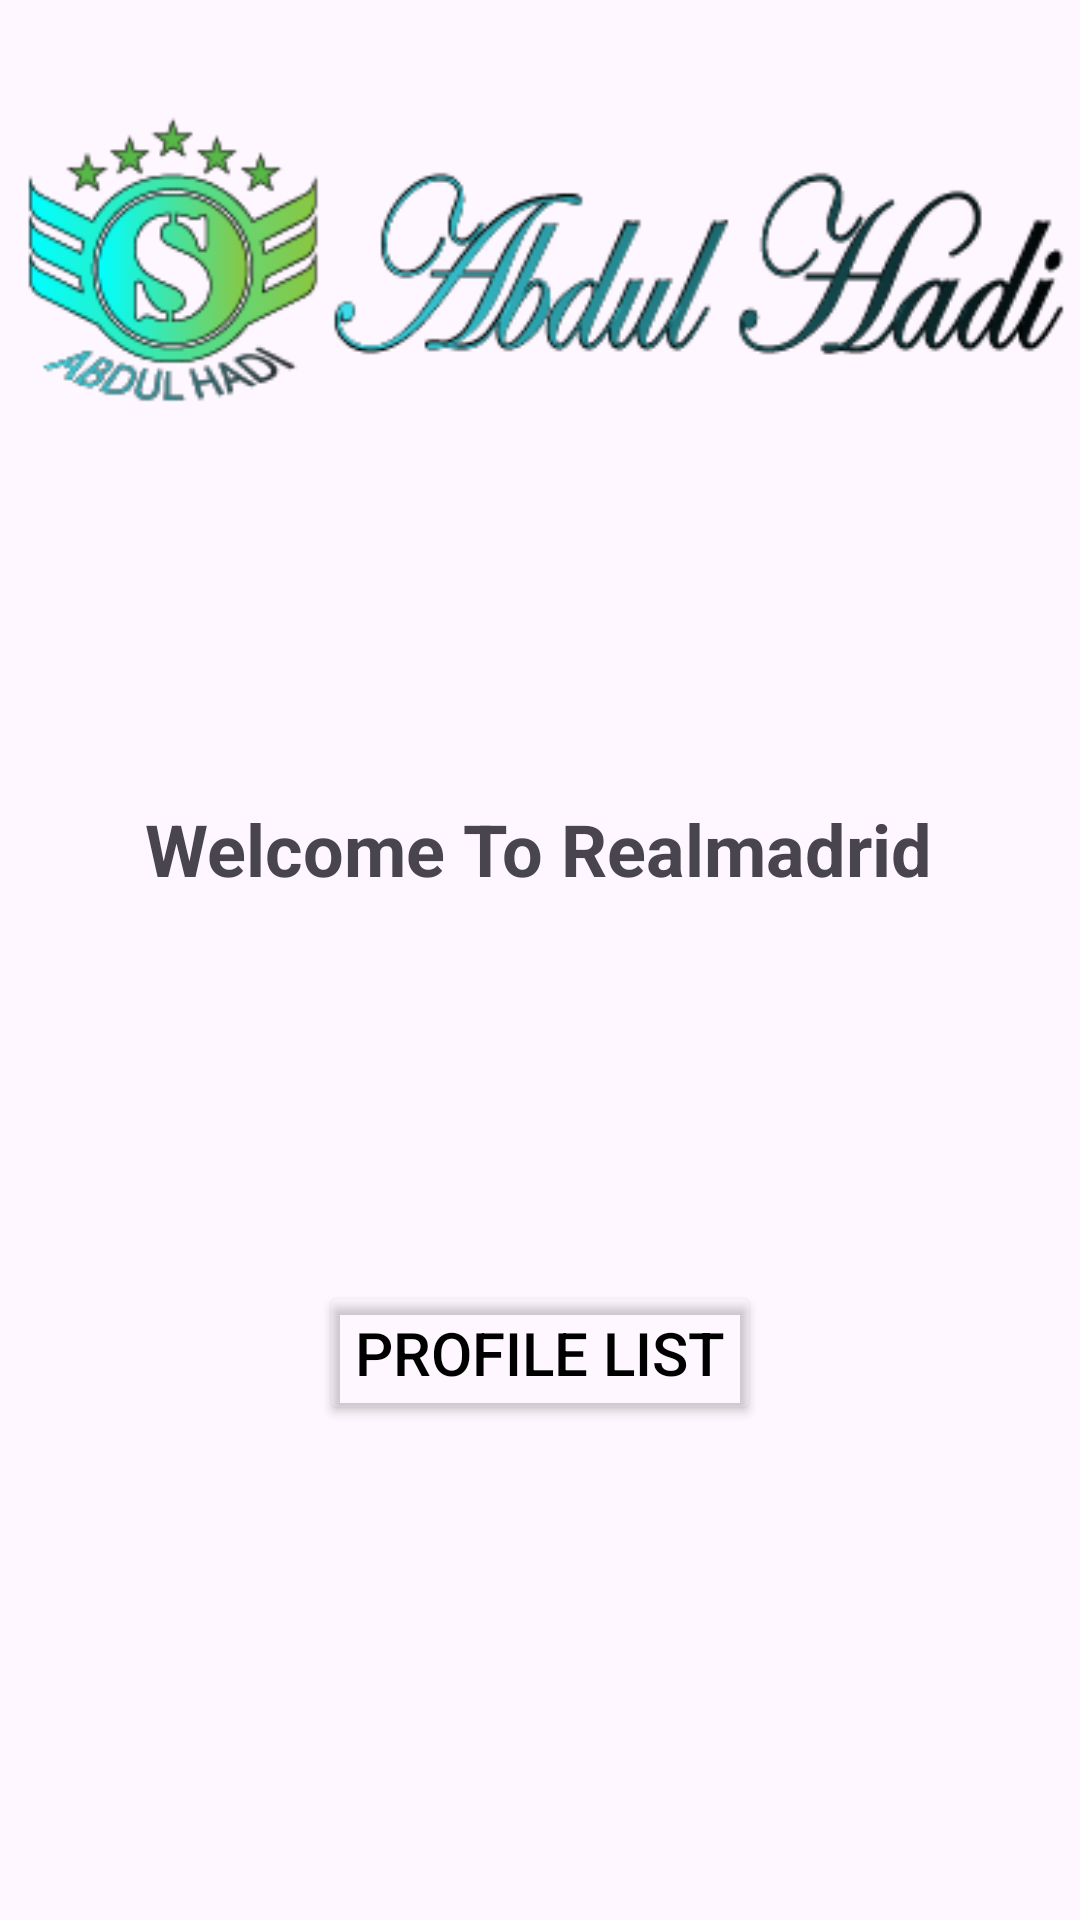

The Android layout XML behind this screen, and the referenced resources:
<!-- AndroidManifest.xml: application theme Theme.NSDA_21 -->
<!-- res/layout/activity_main.xml -->
<?xml version="1.0" encoding="utf-8"?>
<androidx.constraintlayout.widget.ConstraintLayout xmlns:android="http://schemas.android.com/apk/res/android"
    xmlns:app="http://schemas.android.com/apk/res-auto"
    xmlns:tools="http://schemas.android.com/tools"
    android:layout_width="match_parent"
    android:layout_height="match_parent"
    tools:context=".views.MainActivity">


    <ImageView
        android:id="@+id/imageView"
        android:layout_width="wrap_content"
        android:layout_height="wrap_content"
        android:layout_marginTop="28dp"
        android:src="@drawable/logo"
        app:layout_constraintEnd_toEndOf="parent"
        app:layout_constraintStart_toStartOf="parent"
        app:layout_constraintTop_toTopOf="parent" />


    <TextView
        android:id="@+id/textView"
        android:layout_width="wrap_content"
        android:layout_height="wrap_content"
        android:text="Welcome To Realmadrid"
        android:textAlignment="center"
        android:textSize="24sp"
        android:textStyle="bold"
        app:layout_constraintBottom_toBottomOf="parent"
        app:layout_constraintEnd_toEndOf="parent"
        app:layout_constraintHorizontal_bias="0.496"
        app:layout_constraintStart_toStartOf="parent"
        app:layout_constraintTop_toBottomOf="@+id/imageView"
        app:layout_constraintVertical_bias="0.274" />

    <Button
        android:id="@+id/profileListBtn"
        android:layout_width="wrap_content"
        android:layout_height="wrap_content"
        android:layout_marginTop="128dp"
        android:backgroundTint="#00000000"
        android:text="Profile List"
        android:textColor="@color/black"
        android:textSize="20sp"
        app:layout_constraintBottom_toBottomOf="parent"
        app:layout_constraintEnd_toEndOf="@+id/textView"
        app:layout_constraintHorizontal_bias="0.504"
        app:layout_constraintStart_toStartOf="@+id/textView"
        app:layout_constraintTop_toBottomOf="@+id/textView"
        app:layout_constraintVertical_bias="0.0"
        app:strokeColor="#9C27B0"
        app:strokeWidth="1dp" />

</androidx.constraintlayout.widget.ConstraintLayout>
<!-- resources referenced by this layout -->
<resources>
  <!-- drawable logo: png bitmap (drawable, 29513 bytes) -->
  <style name="Theme.NSDA_21" parent="Base.Theme.NSDA_21" />
  <style name="Base.Theme.NSDA_21" parent="Theme.Material3.DayNight.NoActionBar">
          
          
      </style>
  <!-- not gathered from this repository: default colours our renderer supplied (Android Studio template values) -->
  <color name="black">#FF000000</color>
</resources>
